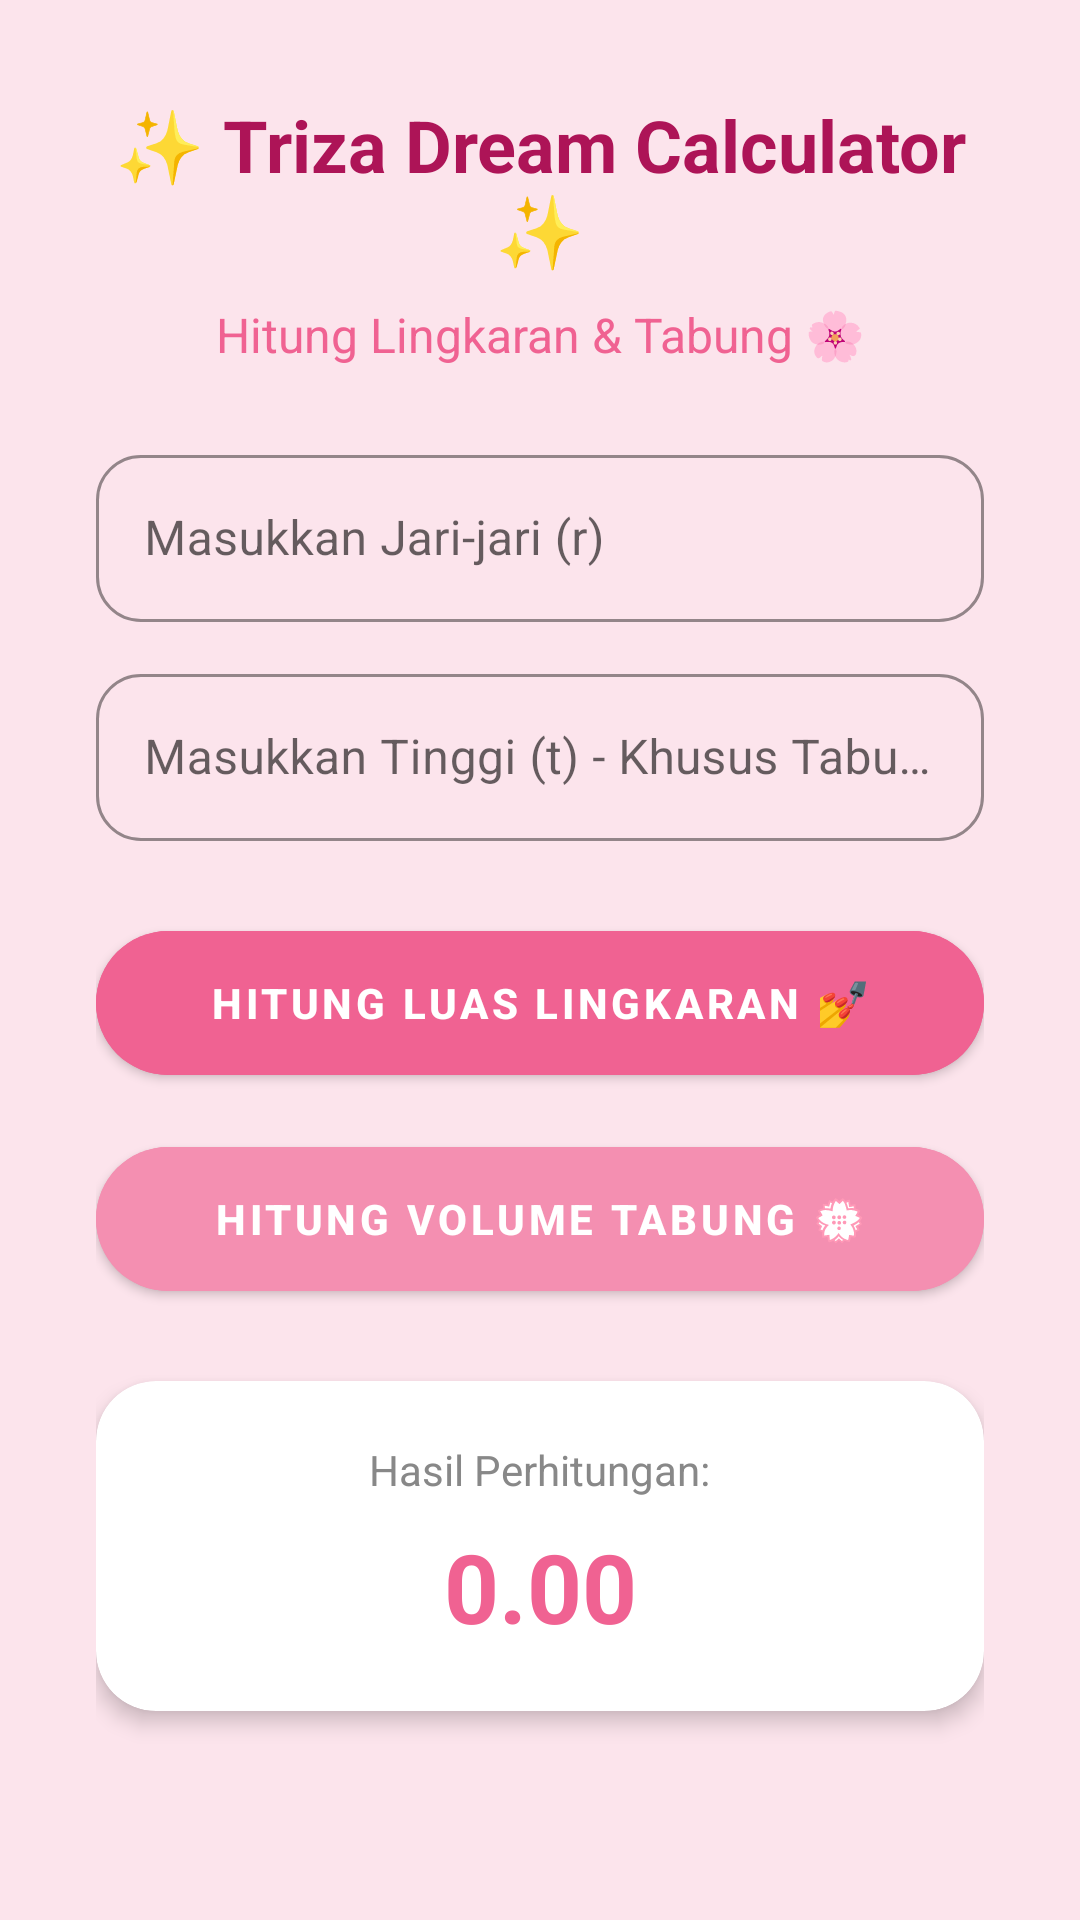

Android layout source for this screen:
<!-- AndroidManifest.xml: application theme Theme.MaterialComponents.Light.NoActionBar -->
<!-- res/layout/activity_fourteenth.xml -->
<?xml version="1.0" encoding="utf-8"?>
<LinearLayout xmlns:android="http://schemas.android.com/apk/res/android"
    xmlns:app="http://schemas.android.com/apk/res-auto"
    android:layout_width="match_parent"
    android:layout_height="match_parent"
    android:orientation="vertical"
    android:padding="32dp"
    android:gravity="center_horizontal"
    android:background="@color/pink_background">

    <TextView
        android:id="@+id/tvJudul"
        android:layout_width="match_parent"
        android:layout_height="wrap_content"
        android:text="@string/calc_title"
        android:textSize="24sp"
        android:textStyle="bold"
        android:gravity="center"
        android:textColor="@color/pink_secondary_variant"
        android:layout_marginBottom="8dp"/>

    <TextView
        android:id="@+id/tvSubtitle"
        android:layout_width="match_parent"
        android:layout_height="wrap_content"
        android:text="@string/calc_subtitle"
        android:textSize="16sp"
        android:gravity="center"
        android:textColor="@color/pink_primary"
        android:layout_marginBottom="24dp"/>

    <com.google.android.material.textfield.TextInputLayout
        style="@style/Widget.MaterialComponents.TextInputLayout.OutlinedBox"
        android:layout_width="match_parent"
        android:layout_height="wrap_content"
        android:layout_marginBottom="12dp"
        android:hint="@string/hint_jari_jari"
        app:boxStrokeColor="@color/pink_primary"
        app:hintTextColor="@color/pink_primary"
        app:boxCornerRadiusBottomEnd="15dp"
        app:boxCornerRadiusBottomStart="15dp"
        app:boxCornerRadiusTopEnd="15dp"
        app:boxCornerRadiusTopStart="15dp">

        <com.google.android.material.textfield.TextInputEditText
            android:id="@+id/etJariJari"
            android:layout_width="match_parent"
            android:layout_height="wrap_content"
            android:inputType="numberDecimal" />
    </com.google.android.material.textfield.TextInputLayout>

    <com.google.android.material.textfield.TextInputLayout
        style="@style/Widget.MaterialComponents.TextInputLayout.OutlinedBox"
        android:layout_width="match_parent"
        android:layout_height="wrap_content"
        android:layout_marginBottom="24dp"
        android:hint="@string/hint_tinggi"
        app:boxStrokeColor="@color/pink_primary"
        app:hintTextColor="@color/pink_primary"
        app:boxCornerRadiusBottomEnd="15dp"
        app:boxCornerRadiusBottomStart="15dp"
        app:boxCornerRadiusTopEnd="15dp"
        app:boxCornerRadiusTopStart="15dp">

        <com.google.android.material.textfield.TextInputEditText
            android:id="@+id/etTinggi"
            android:layout_width="match_parent"
            android:layout_height="wrap_content"
            android:inputType="numberDecimal" />
    </com.google.android.material.textfield.TextInputLayout>

    <com.google.android.material.button.MaterialButton
        android:id="@+id/btnHitungLingkaran"
        android:layout_width="match_parent"
        android:layout_height="60dp"
        android:text="@string/btn_hitung_lingkaran"
        android:backgroundTint="@color/pink_primary"
        android:textColor="#FFFFFF"
        app:cornerRadius="30dp"
        android:layout_marginBottom="12dp"
        android:textStyle="bold"/>

    <com.google.android.material.button.MaterialButton
        android:id="@+id/btnHitungTabung"
        android:layout_width="match_parent"
        android:layout_height="60dp"
        android:text="@string/btn_hitung_tabung"
        android:backgroundTint="@color/pink_secondary"
        android:textColor="#FFFFFF"
        app:cornerRadius="30dp"
        android:layout_marginBottom="24dp"
        android:textStyle="bold"/>

    <androidx.cardview.widget.CardView
        android:layout_width="match_parent"
        android:layout_height="wrap_content"
        app:cardCornerRadius="20dp"
        app:cardElevation="4dp"
        app:cardBackgroundColor="@color/white">

        <LinearLayout
            android:layout_width="match_parent"
            android:layout_height="wrap_content"
            android:orientation="vertical"
            android:padding="20dp"
            android:gravity="center">

            <TextView
                android:layout_width="wrap_content"
                android:layout_height="wrap_content"
                android:text="@string/hasil_label"
                android:textSize="14sp"
                android:textColor="@color/gray_text" />

            <TextView
                android:id="@+id/tvHasil"
                android:layout_width="match_parent"
                android:layout_height="wrap_content"
                android:text="0.00"
                android:textSize="32sp"
                android:textStyle="bold"
                android:textColor="@color/pink_primary"
                android:gravity="center"
                android:layout_marginTop="8dp"/>
        </LinearLayout>
    </androidx.cardview.widget.CardView>

    <com.google.android.material.button.MaterialButton
        android:id="@+id/btnKembali"
        style="@style/Widget.MaterialComponents.Button.TextButton"
        android:layout_width="wrap_content"
        android:layout_height="wrap_content"
        android:text="@string/btn_kembali"
        android:layout_marginTop="30dp"
        android:textColor="@color/pink_primary"
        android:textStyle="bold"/>

</LinearLayout>
<!-- resources referenced by this layout -->
<resources>
  <color name="gray_text">#888888</color>
  <color name="pink_background">#FCE4EC</color>
  <color name="pink_primary">#F06292</color>
  <color name="pink_secondary">#F48FB1</color>
  <color name="pink_secondary_variant">#AD1457</color>
  <color name="white">#FFFFFFFF</color>
  <string name="btn_hitung_lingkaran">HITUNG LUAS LINGKARAN 💅</string>
  <string name="btn_hitung_tabung">HITUNG VOLUME TABUNG 💮</string>
  <string name="btn_kembali">KEMBALI</string>
  <string name="calc_subtitle">Hitung Lingkaran &amp; Tabung 🌸</string>
  <string name="calc_title">✨ Triza Dream Calculator ✨</string>
  <string name="hasil_label">Hasil Perhitungan:</string>
  <string name="hint_jari_jari">Masukkan Jari-jari (r)</string>
  <string name="hint_tinggi">Masukkan Tinggi (t) - Khusus Tabung</string>
</resources>
